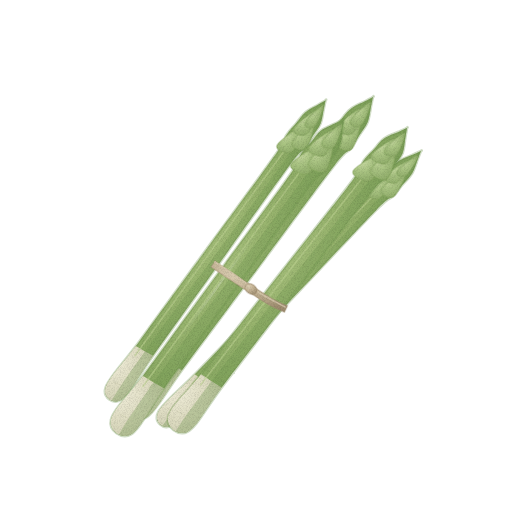
t = 0.00 s
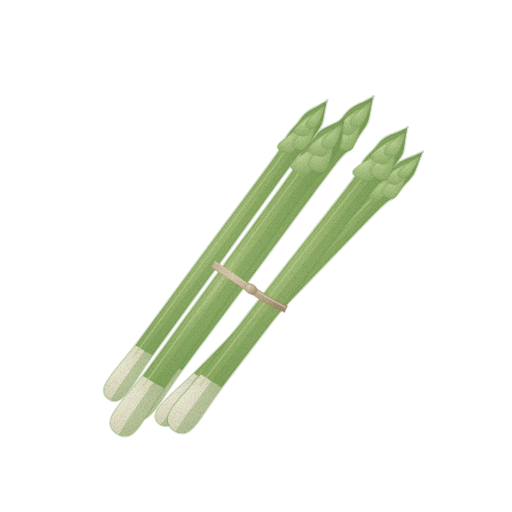
t = 1.43 s
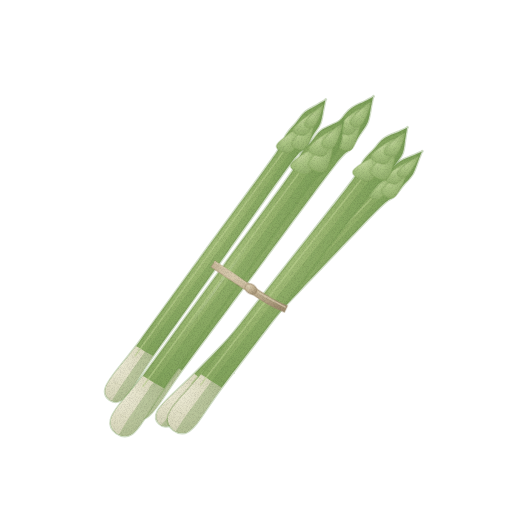
t = 2.85 s
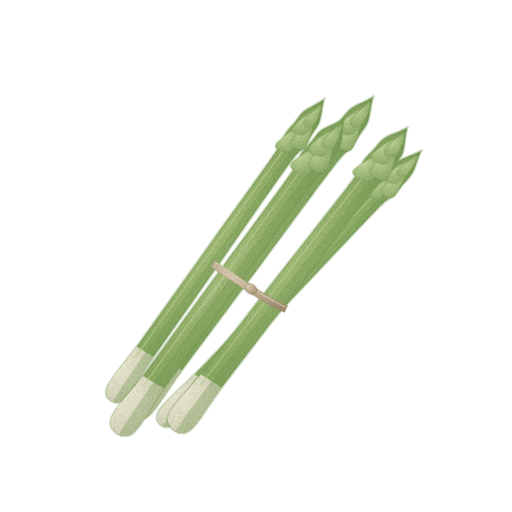
t = 3.80 s
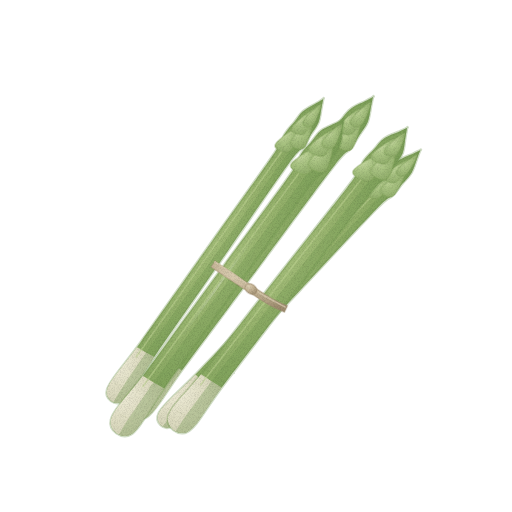
t = 4.75 s
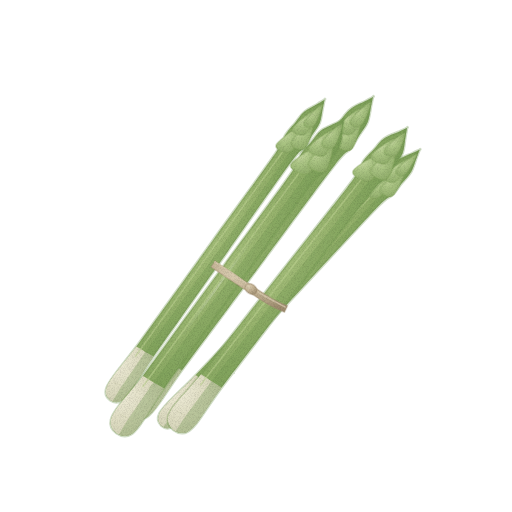
t = 6.18 s

The animated SVG that drew these frames (rendered in a browser with its animation timeline set to each time). Animation: 3 CSS @keyframes rules; one cycle of 7.60 s, repeats indefinitely.

<svg xmlns="http://www.w3.org/2000/svg" viewBox="0 0 512 512" role="img" aria-label="아스파라거스 — 움직임, 윤곽 없는 수채" data-asset="watercolor-asparagus-motion" data-food="asparagus" data-style="watercolor" data-variant="motion" stroke-linecap="round" stroke-linejoin="round"><title>아스파라거스</title><desc>가늘고 곧은 연둣빛 순 여러 개가 묶여 비스듬히 누워 있고 끝에 작은 비늘잎이 겹친 뾰족한 머리가 보이는 아스파라거스.</desc><style>[data-asset="watercolor-asparagus-motion"] [data-part="spear-back-left"]{transform-box:view-box;transform-origin:224px 270px;animation:watercolor-asparagus-motion-m0 7.6s cubic-bezier(.37,0,.63,1) -0.76s infinite}[data-asset="watercolor-asparagus-motion"] [data-part="spear-back-right"]{transform-box:view-box;transform-origin:289px 289px;animation:watercolor-asparagus-motion-m1 7.6s cubic-bezier(.37,0,.63,1) -3.8s infinite}[data-asset="watercolor-asparagus-motion"] [data-part="shine"]{transform-box:fill-box;transform-origin:center;animation:watercolor-asparagus-motion-m2 7.6s cubic-bezier(.37,0,.63,1) -2.28s infinite}@keyframes watercolor-asparagus-motion-m0{0%,100%{rotate:0deg}25%{rotate:0.6deg}75%{rotate:-0.6deg}}@keyframes watercolor-asparagus-motion-m1{0%,100%{rotate:0deg}25%{rotate:-0.6deg}75%{rotate:0.6deg}}@keyframes watercolor-asparagus-motion-m2{0%,100%{opacity:1}25%{opacity:0.85}75%{opacity:0.7}}@media (prefers-reduced-motion:reduce){[data-asset="watercolor-asparagus-motion"] *{animation:none!important}}</style><defs><radialGradient id="watercolor-asparagus-motion-g-shaft-soft" cx="0.3" cy="0.26" r="0.84"><stop offset="0" stop-color="#bcd191"/><stop offset="0.45" stop-color="#98b46e"/><stop offset="0.86" stop-color="#80a25b"/><stop offset="1" stop-color="#719750"/></radialGradient><clipPath id="watercolor-asparagus-motion-clip0"><path d="M105.9 388.2 C108.8 378.4 122.1 365.7 139.8 341.3 C157.5 316.8 189.3 272.9 211.9 241.6 C234.6 210.3 263.2 171.5 275.6 153.6 C287.9 135.8 282.8 139.5 286.1 134.5 C289.4 129.4 292.3 127 295.4 123.3 C298.5 119.6 300.8 115.3 304.6 112.1 C308.4 108.9 314.8 106.1 318.2 104 C321.6 102 323.9 100.7 325 100 C326.1 99.3 325.3 98.7 325 100 C324.7 101.3 324.2 103.9 323.4 107.7 C322.5 111.6 321.9 118.5 320.1 123.2 C318.2 127.8 315 131.4 312.4 135.5 C309.9 139.6 308.5 143.1 304.8 147.9 C301.1 152.6 303 146.6 290 164 C277.1 181.4 249.4 221 227.1 252.4 C204.7 283.9 173.2 328.1 155.7 352.7 C138.2 377.2 130.4 393.9 122.1 399.8 C113.8 405.7 102.9 397.9 105.9 388.2Z"/></clipPath><radialGradient id="watercolor-asparagus-motion-g-base-soft" cx="0.3" cy="0.26" r="0.84"><stop offset="0" stop-color="#f0edd9"/><stop offset="0.45" stop-color="#dfddc3"/><stop offset="0.86" stop-color="#cdcdb0"/><stop offset="1" stop-color="#c2c3a4"/></radialGradient><radialGradient id="watercolor-asparagus-motion-g-head-soft" cx="0.3" cy="0.26" r="0.84"><stop offset="0" stop-color="#cbdca5"/><stop offset="0.45" stop-color="#aac483"/><stop offset="0.86" stop-color="#93b06d"/><stop offset="1" stop-color="#85a45f"/></radialGradient><clipPath id="watercolor-asparagus-motion-clip1"><path d="M158.1 412.4 C162.7 403.1 177.8 392 199.2 369.7 C220.7 347.4 259.2 307.4 286.6 278.9 C314 250.4 348.6 215.1 363.7 198.8 C378.8 182.4 373.2 185.6 377.3 181 C381.3 176.3 384.5 174.3 388.2 170.9 C391.8 167.6 394.9 163.6 399.1 160.8 C403.4 158.1 410.1 155.9 413.7 154.3 C417.4 152.6 419.8 151.5 421 151 C422.2 150.5 421.5 149.8 421 151 C420.5 152.2 419.5 154.7 418.1 158.4 C416.6 162.2 414.7 168.9 412.2 173.3 C409.6 177.7 405.8 180.9 402.6 184.7 C399.4 188.5 397.5 191.8 393.1 196.1 C388.6 200.4 391.5 194.6 375.9 210.4 C360.3 226.3 326.6 262.4 299.4 291.1 C272.2 319.8 233.9 360.1 212.7 382.5 C191.4 404.9 181 420.6 171.9 425.6 C162.8 430.5 153.6 421.7 158.1 412.4Z"/></clipPath><clipPath id="watercolor-asparagus-motion-clip2"><path d="M128.8 403.1 C132 392.5 146.9 379.2 166.6 353.2 C186.3 327.2 221.7 280.4 246.9 247.1 C272.1 213.8 304.1 172.5 317.8 153.5 C331.6 134.4 325.9 138.3 329.5 132.9 C333.2 127.5 336.4 125 339.8 121.1 C343.3 117.1 345.9 112.5 350.2 109.2 C354.4 105.9 361.6 103.1 365.4 101.1 C369.2 99 371.7 97.7 373 97 C374.3 96.3 373.3 95.6 373 97 C372.7 98.4 372.1 101.2 371.2 105.4 C370.3 109.7 369.6 117.3 367.6 122.3 C365.6 127.4 362 131.1 359.2 135.5 C356.3 140 354.8 143.7 350.7 148.8 C346.5 153.8 348.6 147.2 334.2 165.7 C319.7 184.3 289 226.4 264.1 259.9 C239.1 293.4 204.1 340.5 184.6 366.7 C165.1 392.8 156.5 410.8 147.2 416.9 C137.9 423 125.6 413.7 128.8 403.1Z"/></clipPath><clipPath id="watercolor-asparagus-motion-clip3"><path d="M168.1 416.4 C171 405.9 185.8 393.7 205 369.2 C224.2 344.6 258.7 300.3 283.3 268.9 C307.9 237.4 339 198.4 352.4 180.4 C365.8 162.4 360 165.8 363.6 160.6 C367.1 155.5 370.3 153.3 373.7 149.6 C377.1 145.9 379.6 141.5 383.9 138.5 C388.1 135.5 395.4 133.2 399.3 131.5 C403.1 129.7 405.7 128.6 407 128 C408.3 127.4 407.2 126.6 407 128 C406.8 129.4 406.3 132.2 405.6 136.3 C404.8 140.5 404.5 148.1 402.7 153 C400.8 157.9 397.2 161.4 394.5 165.6 C391.8 169.8 390.4 173.5 386.3 178.2 C382.2 183 384.1 176.5 370 194 C355.9 211.5 326 251.4 301.7 283.1 C277.4 314.8 243.3 359.4 224.3 384.1 C205.3 408.9 197.3 426.3 187.9 431.6 C178.5 437 165.3 426.8 168.1 416.4Z"/></clipPath><clipPath id="watercolor-asparagus-motion-clip4"><path d="M110.9 419.7 C113.5 409 128.1 396.1 146.8 370.6 C165.5 345 199.1 298.9 223.1 266.2 C247 233.4 277.4 192.8 290.4 174.1 C303.4 155.3 297.7 159 301.1 153.7 C304.6 148.4 307.8 146 311.1 142.1 C314.4 138.2 316.8 133.7 321 130.5 C325.2 127.3 332.5 124.8 336.3 122.8 C340.2 120.9 342.7 119.6 344 119 C345.3 118.4 344.2 117.6 344 119 C343.8 120.4 343.4 123.2 342.7 127.5 C342.1 131.7 342 139.4 340.2 144.4 C338.5 149.4 335 153.1 332.3 157.5 C329.7 161.8 328.4 165.6 324.4 170.6 C320.4 175.5 322.2 168.9 308.4 187.1 C294.7 205.3 265.6 246.9 241.9 279.8 C218.3 312.8 185 359.1 166.6 384.9 C148.1 410.6 140.4 428.5 131.1 434.3 C121.8 440.1 108.3 430.3 110.9 419.7Z"/></clipPath><radialGradient id="watercolor-asparagus-motion-gloss"><stop stop-color="#fffdf9" stop-opacity=".85"/><stop offset=".6" stop-color="#fffdf9" stop-opacity=".25"/><stop offset="1" stop-color="#fffdf9" stop-opacity="0"/></radialGradient><radialGradient id="watercolor-asparagus-motion-g-tie-soft" cx="0.3" cy="0.26" r="0.84"><stop offset="0" stop-color="#dacdb1"/><stop offset="0.45" stop-color="#c5b496"/><stop offset="0.86" stop-color="#ad9c7e"/><stop offset="1" stop-color="#9f8d70"/></radialGradient><filter id="watercolor-asparagus-motion-fx" filterUnits="userSpaceOnUse" x="0" y="0" width="512" height="512" color-interpolation-filters="sRGB"><feTurbulence type="fractalNoise" baseFrequency="0.05" numOctaves="2" seed="7" result="w"/><feDisplacementMap in="SourceGraphic" in2="w" scale="1.4" xChannelSelector="R" yChannelSelector="G" result="d"/><feTurbulence type="fractalNoise" baseFrequency="1.35" numOctaves="2" seed="3" result="n"/><feColorMatrix in="n" type="matrix" values="0 0 0 0 0 0 0 0 0 0 0 0 0 0 0 0.24 0 0 0 -0.101" result="na"/><feComposite in="na" in2="d" operator="in" result="g"/><feMerge><feMergeNode in="d"/><feMergeNode in="g"/></feMerge></filter></defs><g filter="url(#watercolor-asparagus-motion-fx)"><g data-part="spear-back-left"><path d="M105.9 388.2 C108.8 378.4 122.1 365.7 139.8 341.3 C157.5 316.8 189.3 272.9 211.9 241.6 C234.6 210.3 263.2 171.5 275.6 153.6 C287.9 135.8 282.8 139.5 286.1 134.5 C289.4 129.4 292.3 127 295.4 123.3 C298.5 119.6 300.8 115.3 304.6 112.1 C308.4 108.9 314.8 106.1 318.2 104 C321.6 102 323.9 100.7 325 100 C326.1 99.3 325.3 98.7 325 100 C324.7 101.3 324.2 103.9 323.4 107.7 C322.5 111.6 321.9 118.5 320.1 123.2 C318.2 127.8 315 131.4 312.4 135.5 C309.9 139.6 308.5 143.1 304.8 147.9 C301.1 152.6 303 146.6 290 164 C277.1 181.4 249.4 221 227.1 252.4 C204.7 283.9 173.2 328.1 155.7 352.7 C138.2 377.2 130.4 393.9 122.1 399.8 C113.8 405.7 102.9 397.9 105.9 388.2Z" fill="url(#watercolor-asparagus-motion-g-shaft-soft)" stroke="#719750" stroke-width="2.6" stroke-opacity="0.32"/><g clip-path="url(#watercolor-asparagus-motion-clip0)"><path d="M94.6 386.7 C93.9 376.2 114.7 353 123.1 347.1 C131.4 341.2 138.8 348 144.6 351.4 C150.4 354.8 160.6 357.7 157.7 367.4 C154.8 377.2 137.6 406.9 127.1 410.1 C116.6 413.3 95.3 397.3 94.6 386.7Z" fill="url(#watercolor-asparagus-motion-g-base-soft)"/><path d="M115.6 395.2 C142.4 352.7 255.9 200.3 290.8 151.1 C325.7 102 322.2 98.7 325 100 C327.8 101.3 339.9 107.8 307.5 158.7 C275 209.6 162.2 366.3 130.2 405.7 C98.3 445.1 88.9 437.6 115.6 395.2Z" fill="#719750" opacity="0.34"/><path d="M135.4 355.9 C148.8 337.3 190.7 279 215.8 244.3 C240.9 209.6 274.3 163.9 286 147.8" fill="none" stroke="#bcd191" stroke-width="1.6" opacity="0.58"/></g><path d="M277.3 143.7 C280.7 139.6 299.4 125.2 302 126.3 C304.6 127.4 296.1 146.1 292.7 150.3 C289.3 154.5 284.3 152.5 281.8 151.4 C279.2 150.3 274 147.9 277.3 143.7Z" fill="url(#watercolor-asparagus-motion-g-head-soft)" stroke="#85a45f" stroke-width="1.6" stroke-opacity="0.32"/><path d="M292.2 141.1 C295.1 136.6 310.8 120.8 313.2 121.8 C315.6 122.8 309.6 142.6 306.7 147 C303.9 151.5 298.6 149.4 296.2 148.4 C293.8 147.4 289.4 145.5 292.2 141.1Z" fill="url(#watercolor-asparagus-motion-g-head-soft)" stroke="#85a45f" stroke-width="1.6" stroke-opacity="0.32"/><path d="M293.8 127.5 C296.9 123.5 313.5 109.4 315.7 110.3 C318 111.1 310.4 128.7 307.3 132.8 C304.3 136.8 299.6 135.4 297.3 134.5 C295.1 133.6 290.7 131.5 293.8 127.5Z" fill="url(#watercolor-asparagus-motion-g-head-soft)" stroke="#85a45f" stroke-width="1.6" stroke-opacity="0.32"/><path d="M305.2 121.4 C307.8 117.7 320.9 104.5 322.6 105 C324.3 105.4 318.1 120.7 315.6 124.4 C313 128.1 308.9 127.8 307.2 127.3 C305.4 126.8 302.7 125.2 305.2 121.4Z" fill="url(#watercolor-asparagus-motion-g-head-soft)" stroke="#85a45f" stroke-width="1.6" stroke-opacity="0.32"/><path d="M113.6 382.6 C114.7 383.1 118.2 384.1 120.1 385.5 C122 386.8 124.2 389.9 125 390.7" fill="none" stroke="#c2c3a4" stroke-width="0.7" opacity="0.5"/></g><g data-part="spear-back-right"><path d="M158.1 412.4 C162.7 403.1 177.8 392 199.2 369.7 C220.7 347.4 259.2 307.4 286.6 278.9 C314 250.4 348.6 215.1 363.7 198.8 C378.8 182.4 373.2 185.6 377.3 181 C381.3 176.3 384.5 174.3 388.2 170.9 C391.8 167.6 394.9 163.6 399.1 160.8 C403.4 158.1 410.1 155.9 413.7 154.3 C417.4 152.6 419.8 151.5 421 151 C422.2 150.5 421.5 149.8 421 151 C420.5 152.2 419.5 154.7 418.1 158.4 C416.6 162.2 414.7 168.9 412.2 173.3 C409.6 177.7 405.8 180.9 402.6 184.7 C399.4 188.5 397.5 191.8 393.1 196.1 C388.6 200.4 391.5 194.6 375.9 210.4 C360.3 226.3 326.6 262.4 299.4 291.1 C272.2 319.8 233.9 360.1 212.7 382.5 C191.4 404.9 181 420.6 171.9 425.6 C162.8 430.5 153.6 421.7 158.1 412.4Z" fill="url(#watercolor-asparagus-motion-g-shaft-soft)" stroke="#719750" stroke-width="2.6" stroke-opacity="0.32"/><g clip-path="url(#watercolor-asparagus-motion-clip1)"><path d="M147.4 409.9 C148.6 399.5 172.9 378.7 182 373.7 C191.1 368.8 197.1 376.2 202.1 380.1 C207.1 384.1 216.6 387.9 212 397.3 C207.5 406.6 185.7 434 174.9 436.1 C164.1 438.2 146.2 420.3 147.4 409.9Z" fill="url(#watercolor-asparagus-motion-g-base-soft)"/><path d="M166.4 420.4 C199.8 381.4 336.5 242.8 378.9 197.9 C421.4 153 418.5 149.5 421 151 C423.5 152.5 434.2 160.1 393.8 207 C353.4 253.9 216.6 396.6 178.7 432.1 C140.9 467.7 133.1 459.4 166.4 420.4Z" fill="#719750" opacity="0.34"/><path d="M192.4 383.7 C208.7 366.7 259.4 313.6 289.8 282 C320.2 250.4 360.7 208.7 374.9 194.1" fill="none" stroke="#bcd191" stroke-width="1.6" opacity="0.58"/></g><path d="M367.1 189.2 C371.1 185.4 391.8 173.2 394.1 174.5 C396.4 175.9 384.9 193.5 380.9 197.3 C376.9 201 372.4 198.5 370.1 197.2 C367.8 195.8 363.1 193 367.1 189.2Z" fill="url(#watercolor-asparagus-motion-g-head-soft)" stroke="#85a45f" stroke-width="1.6" stroke-opacity="0.32"/><path d="M382 188.1 C385.6 184 403.6 170.1 405.8 171.3 C407.9 172.5 398.6 191.4 395.1 195.4 C391.6 199.5 386.8 196.9 384.6 195.7 C382.5 194.5 378.5 192.2 382 188.1Z" fill="url(#watercolor-asparagus-motion-g-head-soft)" stroke="#85a45f" stroke-width="1.6" stroke-opacity="0.32"/><path d="M385.9 174.9 C389.6 171.2 408.2 159.1 410.2 160.2 C412.2 161.3 401.8 177.8 398.2 181.5 C394.5 185.1 390.2 183.2 388.1 182.1 C386.1 181 382.2 178.6 385.9 174.9Z" fill="url(#watercolor-asparagus-motion-g-head-soft)" stroke="#85a45f" stroke-width="1.6" stroke-opacity="0.32"/><path d="M398.1 170.1 C401.2 166.7 416.2 155 417.8 155.6 C419.4 156.3 410.7 170.7 407.6 174.1 C404.4 177.5 400.5 176.7 398.9 176.1 C397.4 175.4 394.9 173.5 398.1 170.1Z" fill="url(#watercolor-asparagus-motion-g-head-soft)" stroke="#85a45f" stroke-width="1.6" stroke-opacity="0.32"/><path d="M166.6 407.7 C167.6 408.3 170.8 409.7 172.4 411.2 C174 412.8 175.6 415.9 176.2 416.9" fill="none" stroke="#c2c3a4" stroke-width="0.7" opacity="0.5"/></g><g data-part="spear-middle"><path d="M128.8 403.1 C132 392.5 146.9 379.2 166.6 353.2 C186.3 327.2 221.7 280.4 246.9 247.1 C272.1 213.8 304.1 172.5 317.8 153.5 C331.6 134.4 325.9 138.3 329.5 132.9 C333.2 127.5 336.4 125 339.8 121.1 C343.3 117.1 345.9 112.5 350.2 109.2 C354.4 105.9 361.6 103.1 365.4 101.1 C369.2 99 371.7 97.7 373 97 C374.3 96.3 373.3 95.6 373 97 C372.7 98.4 372.1 101.2 371.2 105.4 C370.3 109.7 369.6 117.3 367.6 122.3 C365.6 127.4 362 131.1 359.2 135.5 C356.3 140 354.8 143.7 350.7 148.8 C346.5 153.8 348.6 147.2 334.2 165.7 C319.7 184.3 289 226.4 264.1 259.9 C239.1 293.4 204.1 340.5 184.6 366.7 C165.1 392.8 156.5 410.8 147.2 416.9 C137.9 423 125.6 413.7 128.8 403.1Z" fill="url(#watercolor-asparagus-motion-g-shaft-soft)" stroke="#719750" stroke-width="2.6" stroke-opacity="0.32"/><g clip-path="url(#watercolor-asparagus-motion-clip2)"><path d="M116.1 400.9 C115.2 389.2 138.5 364.7 147.8 358.6 C157.1 352.6 165.6 360.5 172.1 364.6 C178.6 368.7 190.1 372.5 186.9 383.1 C183.7 393.8 164.7 425.5 152.9 428.5 C141.1 431.5 116.9 412.5 116.1 400.9Z" fill="url(#watercolor-asparagus-motion-g-base-soft)"/><path d="M139.6 411.2 C169.3 365.8 295.7 203.8 334.6 151.4 C373.5 99 369.8 95.4 373 97 C376.2 98.6 389.9 106.4 353.8 160.9 C317.7 215.4 192.1 382.1 156.4 423.8 C120.7 465.5 109.9 456.6 139.6 411.2Z" fill="#719750" opacity="0.34"/><path d="M161.8 369.1 C176.7 349.3 223.3 287.2 251.3 250.3 C279.2 213.4 316.5 164.7 329.6 147.6" fill="none" stroke="#bcd191" stroke-width="1.6" opacity="0.58"/></g><path d="M319.7 142.6 C323.5 138.2 344.5 123.4 347.3 124.7 C350.2 126.1 340.8 146.4 337.1 150.8 C333.3 155.2 327.7 152.7 324.8 151.3 C321.9 150 315.9 147.1 319.7 142.6Z" fill="url(#watercolor-asparagus-motion-g-head-soft)" stroke="#85a45f" stroke-width="1.6" stroke-opacity="0.32"/><path d="M336.5 140.5 C339.6 135.8 357.2 119.2 359.9 120.5 C362.6 121.7 356 143.2 352.8 147.9 C349.7 152.7 343.8 150.1 341 148.9 C338.3 147.6 333.3 145.3 336.5 140.5Z" fill="url(#watercolor-asparagus-motion-g-head-soft)" stroke="#85a45f" stroke-width="1.6" stroke-opacity="0.32"/><path d="M338.1 125.6 C341.5 121.3 360.1 106.7 362.6 107.8 C365.2 108.9 356.8 127.9 353.4 132.2 C350 136.5 344.7 134.6 342.1 133.5 C339.6 132.4 334.7 129.9 338.1 125.6Z" fill="url(#watercolor-asparagus-motion-g-head-soft)" stroke="#85a45f" stroke-width="1.6" stroke-opacity="0.32"/><path d="M350.9 119.6 C353.8 115.6 368.4 101.7 370.3 102.3 C372.3 103 365.4 119.5 362.6 123.4 C359.7 127.4 355.1 126.8 353.2 126.2 C351.2 125.5 348.1 123.6 350.9 119.6Z" fill="url(#watercolor-asparagus-motion-g-head-soft)" stroke="#85a45f" stroke-width="1.6" stroke-opacity="0.32"/><path d="M137.4 397.3 C138.7 397.9 142.7 399.3 144.8 400.9 C147 402.5 149.4 406 150.3 407" fill="none" stroke="#c2c3a4" stroke-width="0.7" opacity="0.5"/></g><g data-part="spear-front-right"><path d="M168.1 416.4 C171 405.9 185.8 393.7 205 369.2 C224.2 344.6 258.7 300.3 283.3 268.9 C307.9 237.4 339 198.4 352.4 180.4 C365.8 162.4 360 165.8 363.6 160.6 C367.1 155.5 370.3 153.3 373.7 149.6 C377.1 145.9 379.6 141.5 383.9 138.5 C388.1 135.5 395.4 133.2 399.3 131.5 C403.1 129.7 405.7 128.6 407 128 C408.3 127.4 407.2 126.6 407 128 C406.8 129.4 406.3 132.2 405.6 136.3 C404.8 140.5 404.5 148.1 402.7 153 C400.8 157.9 397.2 161.4 394.5 165.6 C391.8 169.8 390.4 173.5 386.3 178.2 C382.2 183 384.1 176.5 370 194 C355.9 211.5 326 251.4 301.7 283.1 C277.4 314.8 243.3 359.4 224.3 384.1 C205.3 408.9 197.3 426.3 187.9 431.6 C178.5 437 165.3 426.8 168.1 416.4Z" fill="url(#watercolor-asparagus-motion-g-shaft-soft)" stroke="#719750" stroke-width="2.6" stroke-opacity="0.32"/><g clip-path="url(#watercolor-asparagus-motion-clip3)"><path d="M154.8 413.1 C153.4 401.4 176.3 378.5 185.7 373.2 C195.1 367.8 204.2 376.5 211.2 381.1 C218.2 385.7 230.4 390.4 227.5 400.8 C224.7 411.3 206.5 441.7 194.3 443.7 C182.2 445.8 156.2 424.9 154.8 413.1Z" fill="url(#watercolor-asparagus-motion-g-base-soft)"/><path d="M179.6 425.2 C208.2 381.9 331.7 229.1 369.7 179.5 C407.6 130 403.6 126.1 407 128 C410.4 129.9 425 138.8 390.1 190.7 C355.3 242.5 232.9 400.2 197.8 439.3 C162.7 478.4 150.9 468.5 179.6 425.2Z" fill="#719750" opacity="0.34"/><path d="M200.7 384.8 C215.3 366.1 260.7 307.4 288 272.5 C315.2 237.6 351.6 191.6 364.3 175.4" fill="none" stroke="#bcd191" stroke-width="1.6" opacity="0.58"/></g><path d="M353.8 169.7 C357.5 165.5 378.6 152.3 381.7 153.8 C384.8 155.4 376 175.1 372.3 179.2 C368.6 183.4 362.6 180.4 359.5 178.8 C356.4 177.2 350.2 173.8 353.8 169.7Z" fill="url(#watercolor-asparagus-motion-g-head-soft)" stroke="#85a45f" stroke-width="1.6" stroke-opacity="0.32"/><path d="M371.1 168.9 C374.2 164.4 391.6 149.1 394.5 150.5 C397.4 152 391.6 173.1 388.5 177.6 C385.5 182.1 379.2 179 376.3 177.6 C373.4 176.1 368.1 173.4 371.1 168.9Z" fill="url(#watercolor-asparagus-motion-g-head-soft)" stroke="#85a45f" stroke-width="1.6" stroke-opacity="0.32"/><path d="M372.1 154 C375.5 150 394.1 136.8 396.8 138.1 C399.5 139.4 391.7 157.8 388.4 161.8 C385 165.9 379.4 163.6 376.7 162.3 C374 161 368.8 158.1 372.1 154Z" fill="url(#watercolor-asparagus-motion-g-head-soft)" stroke="#85a45f" stroke-width="1.6" stroke-opacity="0.32"/><path d="M385.2 149 C387.9 145.2 402.4 132.4 404.5 133.1 C406.5 133.9 400.2 150 397.5 153.7 C394.7 157.5 389.8 156.5 387.8 155.7 C385.8 154.9 382.4 152.7 385.2 149Z" fill="url(#watercolor-asparagus-motion-g-head-soft)" stroke="#85a45f" stroke-width="1.6" stroke-opacity="0.32"/><path d="M176.8 411.2 C178.1 411.9 182.3 413.6 184.6 415.4 C186.9 417.2 189.6 420.9 190.6 422" fill="none" stroke="#c2c3a4" stroke-width="0.7" opacity="0.5"/></g><g data-part="spear-front-left"><path d="M110.9 419.7 C113.5 409 128.1 396.1 146.8 370.6 C165.5 345 199.1 298.9 223.1 266.2 C247 233.4 277.4 192.8 290.4 174.1 C303.4 155.3 297.7 159 301.1 153.7 C304.6 148.4 307.8 146 311.1 142.1 C314.4 138.2 316.8 133.7 321 130.5 C325.2 127.3 332.5 124.8 336.3 122.8 C340.2 120.9 342.7 119.6 344 119 C345.3 118.4 344.2 117.6 344 119 C343.8 120.4 343.4 123.2 342.7 127.5 C342.1 131.7 342 139.4 340.2 144.4 C338.5 149.4 335 153.1 332.3 157.5 C329.7 161.8 328.4 165.6 324.4 170.6 C320.4 175.5 322.2 168.9 308.4 187.1 C294.7 205.3 265.6 246.9 241.9 279.8 C218.3 312.8 185 359.1 166.6 384.9 C148.1 410.6 140.4 428.5 131.1 434.3 C121.8 440.1 108.3 430.3 110.9 419.7Z" fill="url(#watercolor-asparagus-motion-g-shaft-soft)" stroke="#719750" stroke-width="2.6" stroke-opacity="0.32"/><g clip-path="url(#watercolor-asparagus-motion-clip4)"><path d="M97.4 417 C95.7 405.1 118.2 381.1 127.5 375.4 C136.8 369.6 146.2 378 153.3 382.3 C160.5 386.7 172.8 391 170.2 401.6 C167.7 412.3 150 443.7 137.9 446.3 C125.8 448.8 99.1 428.8 97.4 417Z" fill="url(#watercolor-asparagus-motion-g-base-soft)"/><path d="M122.6 428.2 C150.4 383.3 270.8 224.1 307.7 172.5 C344.6 121 340.5 117.3 344 119 C347.5 120.7 362.4 129.2 328.6 182.9 C294.8 236.7 175.6 400.8 141.2 441.7 C106.9 482.5 94.9 473 122.6 428.2Z" fill="#719750" opacity="0.34"/><path d="M142.9 386.5 C157.1 367 201.3 306 227.8 269.6 C254.4 233.3 289.8 185.4 302.2 168.6" fill="none" stroke="#bcd191" stroke-width="1.6" opacity="0.58"/><g data-part="shine"><path d="M163.6 363.9 C172.8 351.1 200.4 312.4 219 286.7 C237.6 261.1 265.9 222.9 275.3 210.1 L274.1 209.2 C264.6 221.9 236 259.9 217.2 285.4 C198.4 310.9 170.5 349.4 161.1 362.2Z" fill="url(#watercolor-asparagus-motion-gloss)" opacity="0.35"/></g></g><path d="M291.6 163.2 C295.2 158.9 316.1 144.6 319.2 146.1 C322.3 147.6 314 167.7 310.3 172.1 C306.7 176.4 300.6 173.7 297.5 172.2 C294.4 170.7 288 167.6 291.6 163.2Z" fill="url(#watercolor-asparagus-motion-g-head-soft)" stroke="#85a45f" stroke-width="1.6" stroke-opacity="0.32"/><path d="M308.9 161.7 C311.9 157 329.1 140.9 332 142.2 C335 143.6 329.6 165.1 326.6 169.8 C323.7 174.5 317.3 171.6 314.3 170.3 C311.4 168.9 306 166.4 308.9 161.7Z" fill="url(#watercolor-asparagus-motion-g-head-soft)" stroke="#85a45f" stroke-width="1.6" stroke-opacity="0.32"/><path d="M309.6 146.7 C312.8 142.4 331.2 128.4 334 129.6 C336.7 130.8 329.3 149.7 326.1 153.9 C322.8 158.1 317.1 156 314.4 154.8 C311.6 153.6 306.3 150.9 309.6 146.7Z" fill="url(#watercolor-asparagus-motion-g-head-soft)" stroke="#85a45f" stroke-width="1.6" stroke-opacity="0.32"/><path d="M322.6 141 C325.3 137.1 339.5 123.6 341.6 124.3 C343.7 125 337.7 141.5 335 145.4 C332.3 149.3 327.5 148.5 325.4 147.8 C323.3 147 319.8 144.9 322.6 141Z" fill="url(#watercolor-asparagus-motion-g-head-soft)" stroke="#85a45f" stroke-width="1.6" stroke-opacity="0.32"/><path d="M119.5 414.2 C120.8 414.8 125.1 416.4 127.5 418.1 C129.8 419.8 132.6 423.4 133.7 424.4" fill="none" stroke="#c2c3a4" stroke-width="0.7" opacity="0.5"/></g><path d="M211 266.9 C213.7 268.7 221 273.9 227.1 277.9 C233.1 281.9 240.1 286.4 247.1 290.9 C254.1 295.5 263 301.5 269.3 305 C275.5 308.6 282 311 284.5 312.2 L287.5 305.8 C285 304.7 278.8 302.4 272.7 299 C266.6 295.5 257.9 289.5 250.9 285.1 C243.9 280.6 236.9 276.1 230.9 272.1 C225 268.1 217.6 262.9 215 261.1Z" fill="url(#watercolor-asparagus-motion-g-tie-soft)" stroke="#9f8d70" stroke-width="1.6" stroke-opacity="0.32"/><path d="M215 262 C218.3 264.2 227.8 270 235 275 C242.2 280 249.7 286.7 258 292 C266.3 297.3 280.5 304.5 285 307" fill="none" stroke="#dacdb1" stroke-width="1.6" opacity="0.75"/><path d="M245.6 285.4 A6.5 4.5 34 1 0 256.4 292.6 A6.5 4.5 34 1 0 245.6 285.4Z" fill="url(#watercolor-asparagus-motion-g-tie-soft)" stroke="#9f8d70" stroke-width="1.6" stroke-opacity="0.32"/></g></svg>
